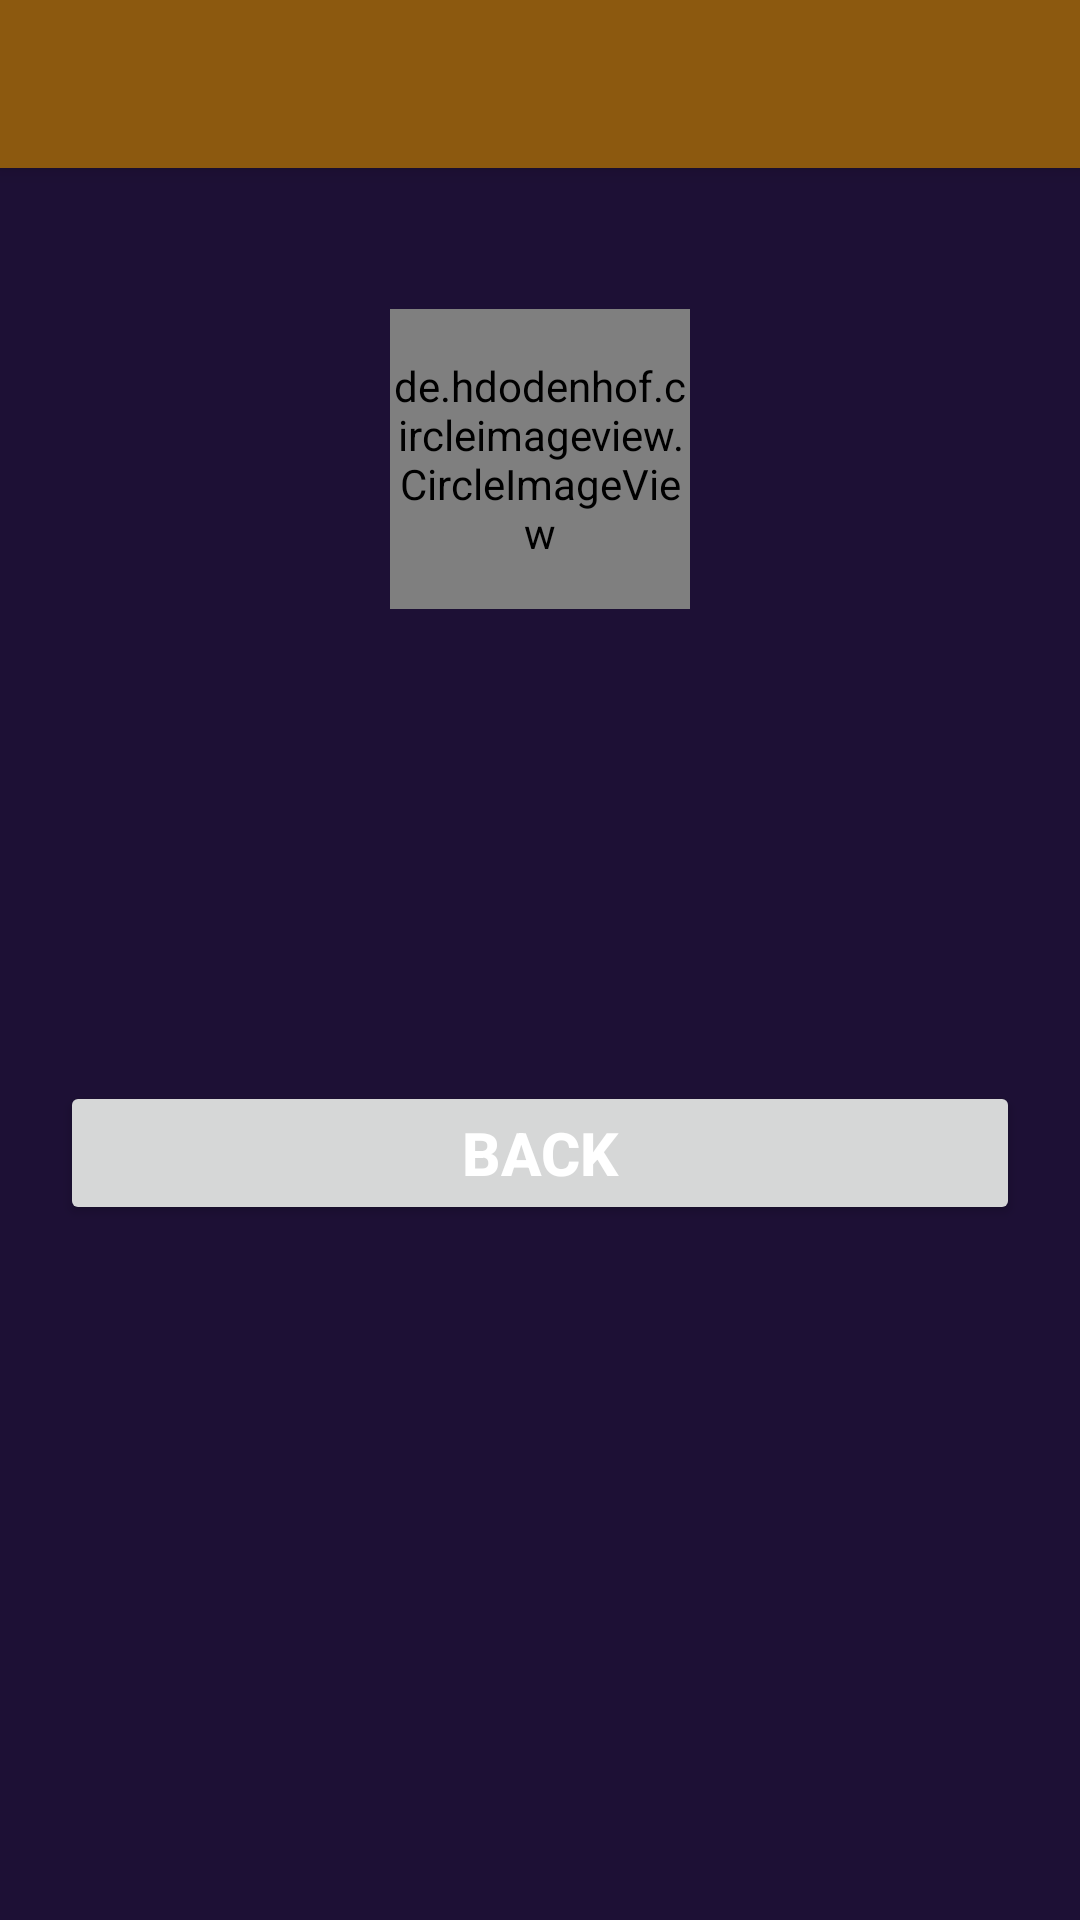

Produce the Android XML layout that renders to this screen, including the resource entries it uses.
<!-- AndroidManifest.xml: application theme Theme.CarIntel -->
<!-- res/layout/activity_profile.xml -->
<?xml version="1.0" encoding="utf-8"?>
<LinearLayout xmlns:android="http://schemas.android.com/apk/res/android"
    xmlns:app="http://schemas.android.com/apk/res-auto"
    xmlns:tools="http://schemas.android.com/tools"
    android:layout_width="match_parent"
    android:layout_height="match_parent"
    android:orientation="vertical"
    android:background="#1D1035"
    tools:context=".ProfileActivity">

    <androidx.appcompat.widget.Toolbar
        android:id="@+id/toolBar"
        android:layout_width="match_parent"
        android:layout_height="wrap_content"
        android:background="#8C590F"
        android:elevation="4dp"
        android:theme="@style/ThemeOverlay.AppCompat.Dark.ActionBar"
        app:popupTheme="@style/ThemeOverlay.AppCompat.Dark" />
    <TextView
        android:layout_width="match_parent"
        android:layout_height="wrap_content"
        android:id="@+id/type"
        android:layout_margin="5dp"
        android:textSize="20sp"
        android:textStyle="bold"
        android:gravity="center"
        android:textAllCaps="true"
        android:textColor="@color/black" />

    <de.hdodenhof.circleimageview.CircleImageView
        android:layout_width="100dp"
        android:layout_height="100dp"
        android:layout_margin="10dp"
        android:layout_gravity="center"
        android:id="@+id/profileImage"
        android:src="@drawable/profile_image"/>
    
    <TextView
        android:layout_width="match_parent"
        android:layout_height="wrap_content"
        android:id="@+id/name"
        android:layout_margin="5dp"
        android:textSize="18sp"
        android:textStyle="bold"
        android:gravity="center"
        android:textAllCaps="true"
        android:textColor="@color/black" />
    <TextView
        android:layout_width="match_parent"
        android:layout_height="wrap_content"
        android:id="@+id/email"
        android:layout_margin="5dp"
        android:textSize="18sp"
        android:textStyle="bold"
        android:gravity="center"
        android:textAllCaps="true"
        android:textColor="@color/black" />
    <TextView
        android:layout_width="match_parent"
        android:layout_height="wrap_content"
        android:id="@+id/auctioneerId"
        android:layout_margin="5dp"
        android:textSize="18sp"
        android:textStyle="bold"
        android:gravity="center"
        android:textAllCaps="true"
        android:textColor="@color/black" />
    <TextView
        android:layout_width="match_parent"
        android:layout_height="wrap_content"
        android:id="@+id/phoneNumber"
        android:layout_margin="5dp"
        android:textSize="18sp"
        android:textStyle="bold"
        android:gravity="center"
        android:textAllCaps="true"
        android:textColor="@color/black" />
    <Button
        android:layout_width="match_parent"
        android:layout_height="wrap_content"
        android:id="@+id/backButton"
        android:layout_marginEnd="20dp"
        android:layout_marginStart="20dp"
        android:textColor="@color/white"
        android:textSize="20sp"
        android:gravity="center"
        android:textStyle="bold"
        android:text="Back"
        android:layout_marginTop="10dp"/>

</LinearLayout>
<!-- resources referenced by this layout -->
<resources>
  <!-- drawable profile_image: png bitmap (drawable, 346118 bytes) -->
  <style name="Theme.CarIntel" parent="Theme.MaterialComponents.DayNight.NoActionBar">
          
          <item name="colorPrimary">@color/purple_500</item>
          <item name="colorPrimaryVariant">@color/purple_700</item>
          <item name="colorOnPrimary">@color/white</item>
          
          <item name="colorSecondary">@color/teal_200</item>
          <item name="colorSecondaryVariant">@color/teal_700</item>
          <item name="colorOnSecondary">@color/black</item>
          
          <item name="android:statusBarColor">?attr/colorPrimaryVariant</item>
          
      </style>
  <!-- not gathered from this repository: default colours our renderer supplied (Android Studio template values) -->
  <color name="purple_500">#FF6200EE</color>
  <color name="purple_700">#FF3700B3</color>
  <color name="teal_200">#FF03DAC5</color>
  <color name="teal_700">#FF018786</color>
  <color name="black">#FF000000</color>
  <color name="white">#FFFFFFFF</color>
</resources>
